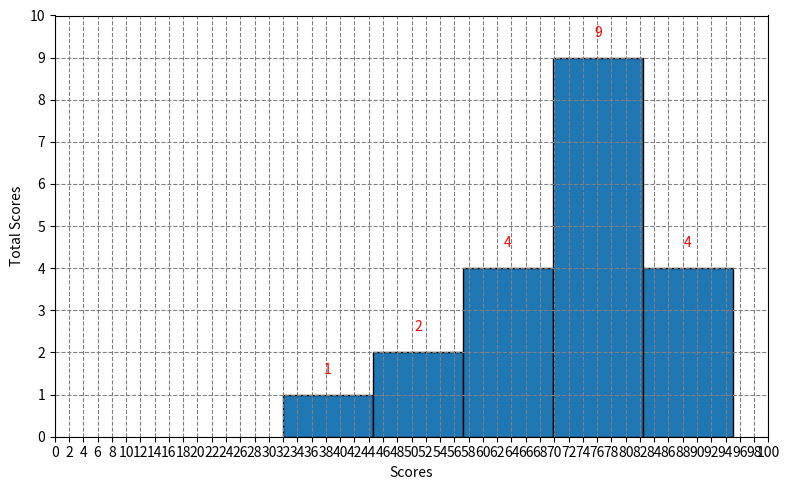

Write the Python code that produced this figure.
import matplotlib.pyplot as plt
import numpy as np

scores = [32, 45, 55, 61, 63, 65, 68, 70, 71,
          72, 74, 75, 75, 78, 80, 82, 85, 88, 91, 95]

fig, ax = plt.subplots(figsize=(8, 5))
ax.set_xlim(0,100)
ax.set_xticks(np.arange(0,101,2))
ax.set_ylim(0,10)
ax.set_yticks(np.arange(0,11,1))
n,bins,bars = ax.hist(scores,bins=5,edgecolor='black')

ax.grid(
    color='gray',
    axis='both',
    linestyle='--'

)

ax.set_xlabel("Scores")
ax.set_ylabel("Total Scores")


for bar in bars:
    ax.text(
        bar.get_x()  + bar.get_width()/2,
        bar.get_height() + 0.5,
        int(bar.get_height()),
        ha = 'center',
        color = 'r',
    )



plt.tight_layout()
plt.show()

print('counts:',n)
print('bins:',bins)


# """
# One important tip — grid goes behind bars
# Always call ax.grid() before ax.hist() or ax.bar() so grid lines go behind the bars not on top:

# """
# scores = [32, 45, 55, 61, 63, 65, 68, 70, 71,
#           72, 74, 75, 75, 78, 80, 82, 85, 88, 91, 95]

# fig, ax = plt.subplots(1, 2, figsize=(12, 5))

# # Left — default ticks

# ax[0].grid(color = 'gray',
#            linestyle ='--',
#            axis='y',
#            alpha = 0.3,         #alpha = transparency ranges from 0 to 1
#            linewidth = 3) 
# ax[1].grid()

# ax[0].hist(scores, bins=5,color = "#b39595ff", edgecolor="black")
# ax[0].set_title("Default Ticks")
# # Right — custom ticks
# ax[1].hist(scores, bins=8, edgecolor="black",color = "#ff9494ff")
# ax[1].set_xlim(0, 100)
# ax[1].set_ylim(0, 10)
# ax[1].set_xticks(np.arange(0, 101, 10))
# ax[1].set_yticks(np.arange(0, 11, 1))
# ax[1].set_title("Custom Ticks")
# fig.set_facecolor("#EFE7E700")



# plt.tight_layout()
# plt.show()
